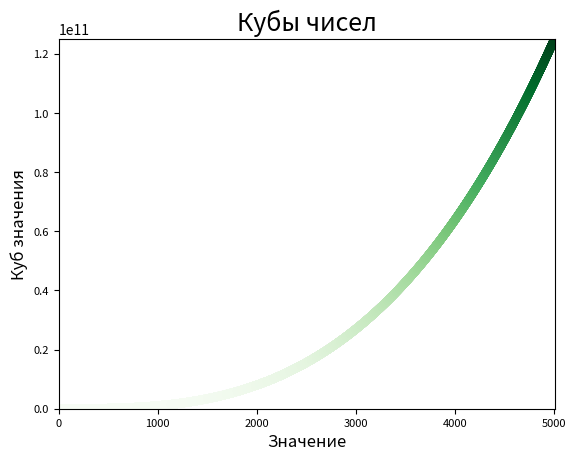

Recreate this plot in Python.
import matplotlib.pyplot as plt

x_values = list(range(1, 5001))
y_values = [x**3 for x in x_values]
plt.scatter(x_values, y_values, c=y_values, cmap=plt.cm.Greens,
            edgecolor='none', s=40)

# Назначение заголовка диаграммы и меток осей.
plt.title("Кубы чисел", fontsize=18)
plt.xlabel("Значение", fontsize=12)
plt.ylabel("Куб значения", fontsize=12)

# Назначение размера шрифта делений на осях.
plt.tick_params(axis='both', which='major', labelsize=8)

# Назначение диапазона для каждой оси.
plt.axis([0, 5001, 0, 125000000000])

plt.show()
